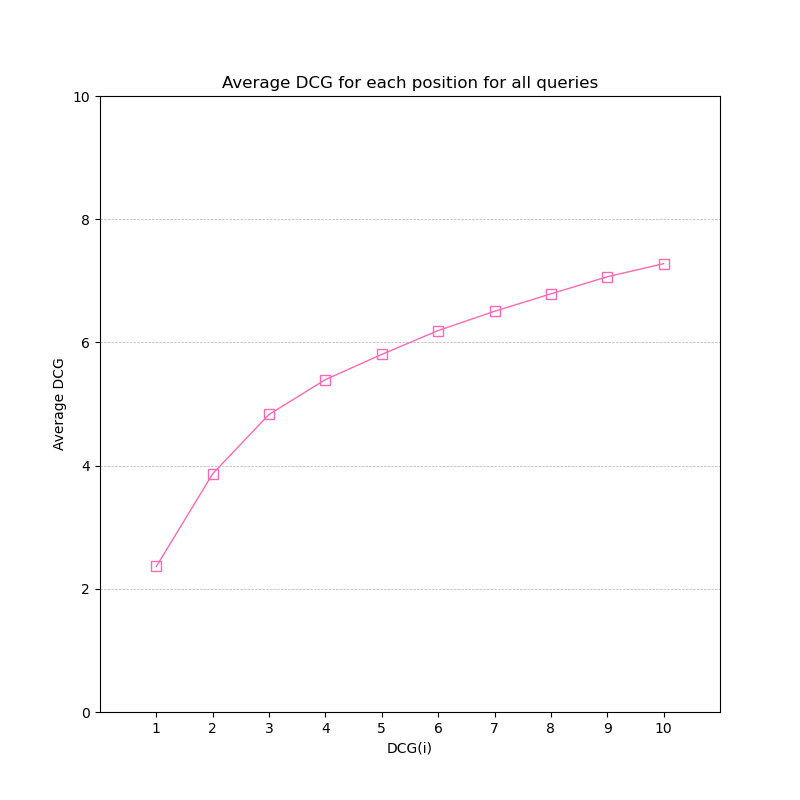

The table this chart was drawn from, first rows:
, QueryNumber, 1, 2, 3, 4, 5, 6, 7, 8, 9, 10
0, 1.0, 0.0, 0.0, 0.0, 0.0, 0.0, 1.547, 1.547, 1.547, 1.863, 3.067
1, 2.0, 0.0, 0.0, 0.6309, 1.131, 1.131, 1.131, 1.131, 1.131, 1.131, 1.131
2, 3.0, 0.0, 4.0, 4.0, 4.0, 4.431, 4.431, 5.856, 5.856, 5.856, 5.856
3, 4.0, 0.0, 0.0, 0.0, 0.0, 0.0, 0.0, 0.0, 0.0, 0.0, 0.0
4, 5.0, 4.0, 5.0, 5.0, 5.5, 5.5, 6.274, 7.699, 9.032, 9.347, 9.347
5, 6.0, 4.0, 4.0, 4.631, 5.131, 5.131, 5.518, 5.518, 5.518, 5.518, 5.518
6, 7.0, 4.0, 4.0, 5.893, 5.893, 5.893, 5.893, 5.893, 5.893, 5.893, 5.893
7, 8.0, 0.0, 0.0, 0.0, 0.0, 0.0, 0.0, 0.0, 0.0, 0.0, 0.301
8, 9.0, 4.0, 4.0, 4.0, 6.0, 6.0, 6.0, 6.0, 6.0, 6.0, 6.0
9, 10.0, 0.0, 0.0, 2.524, 2.524, 4.246, 5.794, 5.794, 7.127, 7.443, 7.443
10, 11.0, 4.0, 5.0, 6.893, 6.893, 6.893, 7.28, 7.636, 7.969, 7.969, 7.969
11, 12.0, 0.0, 0.0, 0.0, 0.0, 0.0, 0.0, 0.0, 0.0, 0.0, 0.0
12, 13.0, 3.0, 4.0, 6.524, 6.524, 6.954, 6.954, 6.954, 6.954, 6.954, 6.954
13, 14.0, 4.0, 4.0, 4.0, 6.0, 6.0, 6.0, 6.0, 6.0, 6.631, 6.631
14, 15.0, 1.0, 5.0, 7.524, 8.524, 8.954, 8.954, 10.38, 11.05, 11.05, 11.05
15, 16.0, 1.0, 5.0, 5.0, 6.0, 6.431, 7.978, 9.403, 9.403, 9.403, 9.403
16, 17.0, 4.0, 4.0, 5.893, 7.893, 7.893, 8.666, 8.666, 8.666, 9.297, 9.297
17, 18.0, 3.0, 6.0, 6.0, 7.5, 8.361, 9.909, 10.98, 10.98, 11.29, 11.29
18, 19.0, 0.0, 0.0, 0.0, 0.0, 0.0, 0.0, 0.0, 0.0, 0.0, 0.0
19, 20.0, 4.0, 5.0, 7.524, 9.524, 10.82, 11.98, 12.69, 13.69, 14.95, 16.15
20, 21.0, 4.0, 8.0, 10.52, 10.52, 10.52, 10.52, 10.52, 11.86, 11.86, 11.86
21, 22.0, 2.0, 3.0, 3.0, 3.0, 3.431, 4.591, 5.304, 5.637, 6.268, 6.569
22, 23.0, 0.0, 0.0, 2.524, 2.524, 2.524, 2.524, 2.524, 2.524, 2.524, 2.524
23, 24.0, 1.0, 1.0, 1.0, 1.0, 1.0, 1.0, 2.425, 3.758, 3.758, 3.758
24, 25.0, 4.0, 4.0, 4.631, 6.631, 6.631, 7.018, 7.018, 7.018, 7.018, 8.222
25, 26.0, 4.0, 8.0, 9.262, 9.262, 9.262, 9.649, 9.649, 9.649, 10.91, 12.11
26, 27.0, 4.0, 8.0, 8.0, 8.0, 8.0, 8.0, 8.0, 8.0, 8.0, 8.0
27, 28.0, 4.0, 4.0, 6.524, 6.524, 6.524, 8.071, 8.071, 8.404, 8.404, 8.404
28, 29.0, 0.0, 0.0, 0.0, 0.0, 0.0, 0.0, 0.0, 1.333, 1.333, 1.333
29, 30.0, 2.0, 2.0, 2.0, 2.0, 2.861, 3.248, 3.248, 3.248, 3.248, 3.248
30, 31.0, 4.0, 8.0, 10.52, 10.52, 12.25, 13.79, 13.79, 13.79, 13.79, 15
31, 32.0, 4.0, 8.0, 8.0, 8.0, 8.0, 8.774, 8.774, 8.774, 8.774, 8.774
32, 33.0, 4.0, 8.0, 8.631, 10.63, 12.35, 13.51, 13.87, 13.87, 15.13, 16.34
33, 34.0, 4.0, 8.0, 10.52, 12.52, 12.52, 14.07, 14.07, 14.07, 14.39, 15.59
34, 35.0, 1.0, 1.0, 1.631, 1.631, 3.354, 3.354, 3.354, 3.354, 3.669, 3.669
35, 36.0, 3.0, 3.0, 3.0, 3.0, 3.0, 3.0, 3.0, 3.0, 3.0, 3.0
36, 37.0, 4.0, 8.0, 10.52, 12.52, 13.39, 13.39, 14.81, 16.14, 17.41, 18.61
37, 38.0, 0.0, 0.0, 0.0, 0.0, 0.0, 0.0, 0.3562, 0.3562, 0.3562, 0.3562
38, 39.0, 4.0, 4.0, 5.893, 5.893, 6.754, 7.141, 8.566, 9.232, 10.49, 10.49
39, 40.0, 0.0, 0.0, 0.0, 0.0, 0.4307, 0.4307, 0.4307, 0.4307, 1.693, 1.693
40, 41.0, 0.0, 4.0, 6.524, 6.524, 6.524, 6.524, 6.524, 6.524, 6.839, 8.043
41, 42.0, 4.0, 8.0, 10.52, 12.52, 14.25, 15.79, 17.22, 17.22, 17.53, 17.53
42, 43.0, 4.0, 5.0, 7.524, 8.024, 8.454, 8.454, 8.454, 8.454, 9.716, 10.02
43, 44.0, 4.0, 8.0, 8.0, 10.0, 11.72, 12.11, 13.53, 14.87, 16.13, 17.33
44, 45.0, 4.0, 4.0, 4.0, 5.5, 5.5, 5.5, 6.925, 6.925, 6.925, 6.925
45, 46.0, 4.0, 4.0, 6.524, 6.524, 8.246, 9.794, 9.794, 9.794, 9.794, 9.794
46, 47.0, 0.0, 0.0, 0.0, 0.5, 0.5, 0.5, 0.5, 0.5, 0.5, 0.5
47, 48.0, 0.0, 0.0, 0.0, 0.0, 0.0, 0.0, 0.0, 1.333, 1.333, 1.333
48, 49.0, 4.0, 8.0, 10.52, 12.52, 14.25, 14.25, 15.67, 16.67, 16.67, 16.67
49, 50.0, 4.0, 8.0, 10.52, 12.52, 12.52, 12.52, 12.52, 12.52, 12.52, 12.52
50, 51.0, 4.0, 8.0, 8.0, 8.5, 8.5, 10.05, 10.05, 11.38, 12.64, 13.85
51, 52.0, 4.0, 4.0, 4.0, 4.0, 4.0, 4.0, 4.0, 4.0, 4.0, 4.0
52, 53.0, 3.0, 7.0, 7.0, 8.5, 8.5, 8.5, 8.5, 8.5, 8.5, 8.5
53, 54.0, 4.0, 4.0, 4.631, 4.631, 6.354, 7.127, 8.552, 9.886, 11.15, 11.15
54, 55.0, 0.0, 0.0, 0.0, 1.0, 1.0, 1.0, 1.0, 1.0, 1.0, 1.0
55, 56.0, 1.0, 1.0, 1.0, 1.0, 1.0, 1.0, 1.0, 1.0, 1.631, 1.932
56, 57.0, 1.0, 5.0, 6.893, 6.893, 8.185, 8.572, 8.572, 9.238, 9.869, 10.77
57, 58.0, 4.0, 5.0, 7.524, 8.024, 9.746, 11.29, 12.72, 14.05, 14.05, 14.05
58, 59.0, 0.0, 0.0, 0.6309, 0.6309, 0.6309, 0.6309, 0.9871, 0.9871, 1.618, 1.618
59, 60.0, 4.0, 4.0, 4.0, 4.0, 4.0, 4.0, 4.0, 4.0, 4.0, 4.0
... 40 more rows
